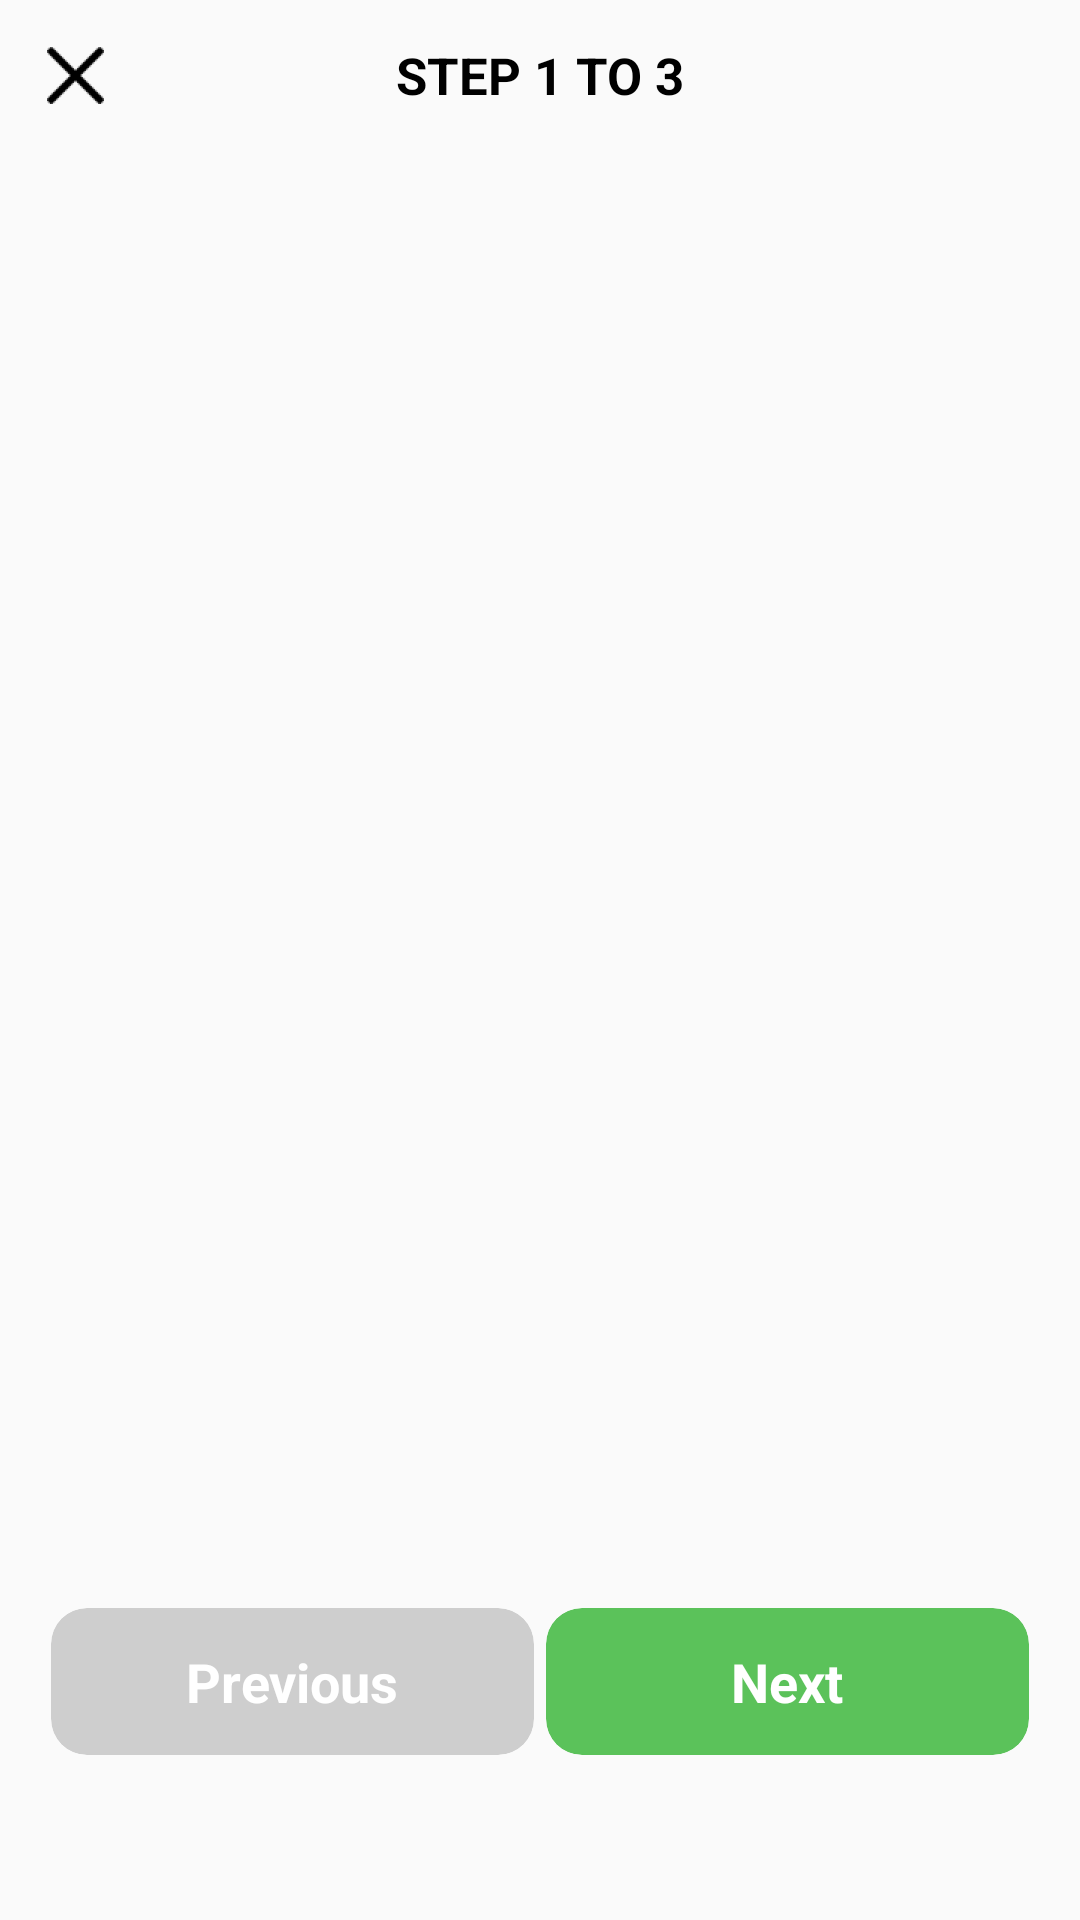

Here is an Android app screen rendered from its layout file. Give the layout XML and the strings, colors and styles it references.
<!-- AndroidManifest.xml: application theme Theme.Food01Android -->
<!-- res/layout/fragment_preparation.xml -->
<?xml version="1.0" encoding="utf-8"?>
<androidx.constraintlayout.widget.ConstraintLayout xmlns:android="http://schemas.android.com/apk/res/android"
    xmlns:app="http://schemas.android.com/apk/res-auto"
    xmlns:tools="http://schemas.android.com/tools"
    android:layout_width="match_parent"
    android:layout_height="match_parent">

    <androidx.cardview.widget.CardView
        android:id="@+id/btnNext"
        android:layout_width="161dp"
        android:layout_height="49dp"
        android:layout_marginEnd="17dp"
        android:layout_marginBottom="55dp"
        android:foreground="?android:attr/selectableItemBackground"
        app:cardBackgroundColor="#5BC25A"
        app:cardCornerRadius="12dp"
        app:cardElevation="0dp"
        app:layout_constraintBottom_toBottomOf="parent"
        app:layout_constraintEnd_toEndOf="parent">

        <TextView
            android:id="@+id/txtNext"
            android:layout_width="wrap_content"
            android:layout_height="wrap_content"
            android:layout_gravity="center"
            android:text="Next"
            android:textColor="@color/white"
            android:textSize="18sp"
            android:textStyle="normal|bold" />
    </androidx.cardview.widget.CardView>

    <androidx.viewpager2.widget.ViewPager2
        android:id="@+id/viewPager"
        android:layout_width="0dp"
        android:layout_height="0dp"
        android:layout_marginBottom="5dp"
        android:orientation="horizontal"
        app:layout_constraintBottom_toTopOf="@+id/btnNext"
        app:layout_constraintEnd_toEndOf="parent"
        app:layout_constraintHorizontal_bias="0.0"
        app:layout_constraintStart_toStartOf="parent"
        app:layout_constraintTop_toBottomOf="@+id/toolbar">

    </androidx.viewpager2.widget.ViewPager2>

    <androidx.constraintlayout.widget.ConstraintLayout
        android:id="@+id/toolbar"
        android:layout_width="match_parent"
        android:layout_height="50dp"
        app:layout_constraintEnd_toEndOf="parent"
        app:layout_constraintStart_toStartOf="parent"
        app:layout_constraintTop_toTopOf="parent">

        <TextView
            android:id="@+id/txtStep"
            android:layout_width="wrap_content"
            android:layout_height="wrap_content"
            android:fontFamily="sans-serif"
            android:text="STEP 1 TO 3"
            android:textColor="@color/black"
            android:textSize="17sp"
            android:textStyle="bold"
            app:layout_constraintBottom_toBottomOf="parent"
            app:layout_constraintEnd_toEndOf="parent"
            app:layout_constraintHorizontal_bias="0.5"
            app:layout_constraintStart_toStartOf="parent"
            app:layout_constraintTop_toTopOf="parent" />

        <ImageButton
            android:id="@+id/btnClose"
            android:layout_width="50dp"
            android:layout_height="match_parent"
            android:foreground="@drawable/bg_circle_ripple"
            android:background="@null"
            app:layout_constraintStart_toStartOf="parent"
            app:srcCompat="@drawable/ic_close" />

    </androidx.constraintlayout.widget.ConstraintLayout>

    <androidx.cardview.widget.CardView
        android:id="@+id/btnPrev"
        android:layout_width="161dp"
        android:layout_height="49dp"
        android:layout_marginStart="17dp"
        android:layout_marginBottom="55dp"
        android:foreground="?android:attr/selectableItemBackground"
        app:cardBackgroundColor="#CECECE"
        app:cardCornerRadius="12dp"
        app:cardElevation="0dp"
        app:layout_constraintBottom_toBottomOf="parent"
        app:layout_constraintStart_toStartOf="parent">

        <TextView
            android:id="@+id/txtPrev"
            android:layout_width="wrap_content"
            android:layout_height="wrap_content"
            android:layout_gravity="center"
            android:text="Previous"
            android:textColor="@color/white"
            android:textSize="18sp"
            android:textStyle="normal|bold" />
    </androidx.cardview.widget.CardView>

</androidx.constraintlayout.widget.ConstraintLayout>
<!-- resources referenced by this layout -->
<resources>
  <color name="black">#FF000000</color>
  <color name="white">#FFFFFFFF</color>
  <!-- drawable bg_circle_ripple (drawable-v24) -->
  <?xml version="1.0" encoding="utf-8"?>
  <ripple xmlns:android="http://schemas.android.com/apk/res/android"
      android:color="@color/color_ripple">
      
      <item android:id="@android:id/mask">
          <shape android:shape="oval">
              <solid android:color="@color/color_ripple"/>
          </shape>
          <color android:color="@color/white"/>
      </item>
      
      <item>
          <selector>
              <item android:state_selected="true">
                  <color android:color="@color/color_ripple" />
              </item>
  
              <item android:state_activated="true">
                  <color android:color="@color/color_ripple" />
              </item>
  
              <item>
                  <color android:color="@android:color/transparent"/>
              </item>
          </selector>
      </item>
  </ripple>
  <!-- drawable ic_close: png bitmap (drawable-hdpi, 616 bytes) -->
  <style name="Theme.Food01Android" parent="Theme.AppCompat.Light.NoActionBar">
          
          <item name="android:windowIsTranslucent">true
          </item>
          <item name="colorPrimary">@color/purple_500</item>
          <item name="colorPrimaryVariant">@color/purple_700</item>
          <item name="colorOnPrimary">@color/white</item>
          
          <item name="colorSecondary">@color/teal_200</item>
          <item name="colorSecondaryVariant">@color/teal_700</item>
          <item name="colorOnSecondary">@color/black</item>
          
          <item name="android:statusBarColor" tools:targetApi="l">?attr/colorPrimaryVariant</item>
          
  
  
  
  
  
  
  
      </style>
  <color name="color_ripple">#99979797</color>
  <color name="purple_500">#FF6200EE</color>
  <color name="purple_700">#FF3700B3</color>
  <color name="teal_200">#FF03DAC5</color>
  <color name="teal_700">#FF018786</color>
</resources>
